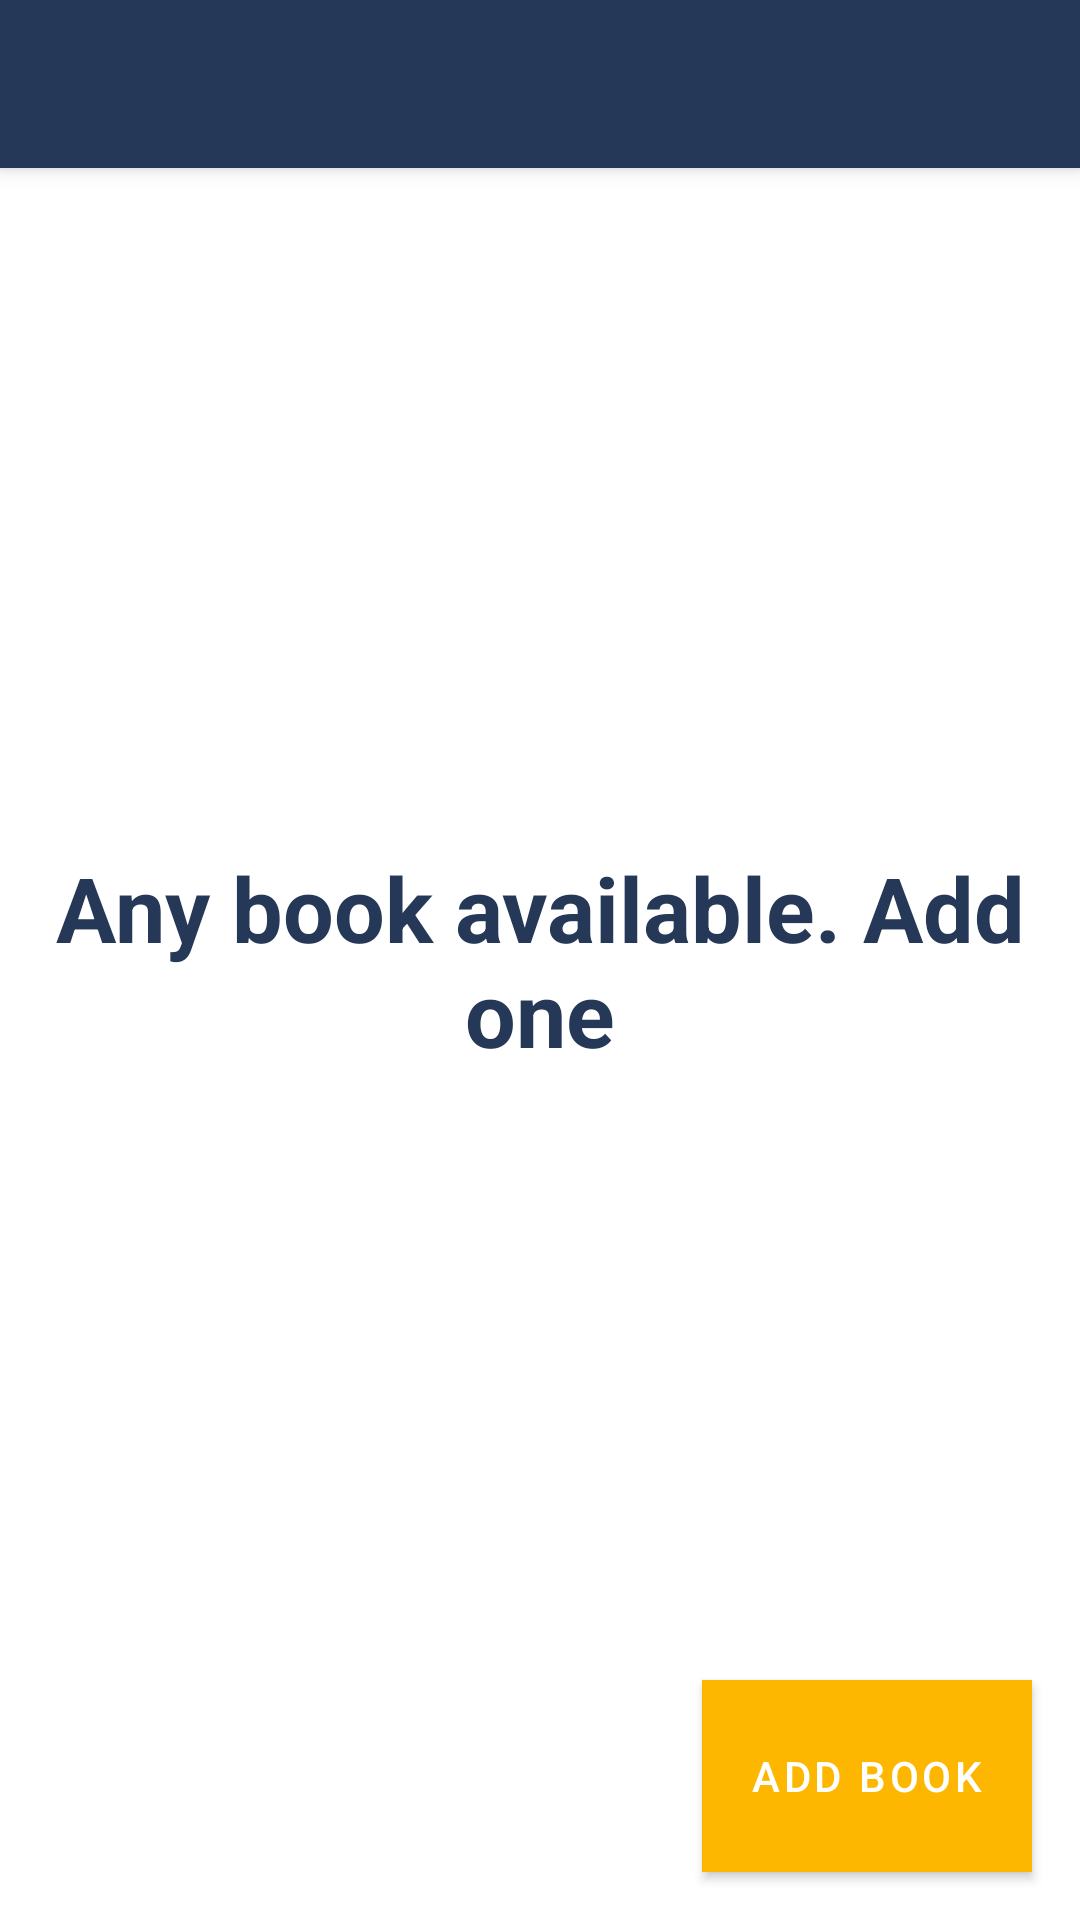

This screen was rendered from an Android layout file. Write that file and the resources it references.
<!-- AndroidManifest.xml: application theme AppTheme -->
<!-- res/layout/activity_book.xml -->
<?xml version="1.0" encoding="utf-8"?>
<androidx.coordinatorlayout.widget.CoordinatorLayout
        xmlns:android="http://schemas.android.com/apk/res/android"
        xmlns:tools="http://schemas.android.com/tools"
        xmlns:app="http://schemas.android.com/apk/res-auto"
        android:layout_width="match_parent"
        android:layout_height="match_parent"
        tools:context=".ui.view.book.BookActivity">

    <com.google.android.material.appbar.AppBarLayout
            android:layout_height="wrap_content"
            android:layout_width="match_parent"
            android:theme="@style/AppTheme.AppBarOverlay"
            android:fitsSystemWindows="true">

        <androidx.appcompat.widget.Toolbar
                android:id="@+id/toolbar"
                android:layout_width="match_parent"
                android:layout_height="?attr/actionBarSize"
                android:background="?attr/colorPrimary"
                app:popupTheme="@style/AppTheme.PopupOverlay"
                app:layout_scrollFlags="scroll|enterAlways"/>

    </com.google.android.material.appbar.AppBarLayout>

    <TextView
            android:id="@+id/no_book_txt"
            android:textStyle="bold"
            android:textSize="30sp"
            android:textAlignment="center"
            android:layout_width="wrap_content"
            android:layout_height="wrap_content"
            android:layout_gravity="center"
            android:text="Any book available. Add one"
            android:textColor="@color/colorPrimary"/>

    <androidx.recyclerview.widget.RecyclerView
            android:id="@+id/bookRecyclerView"
            android:layout_width="match_parent"
            android:layout_height="match_parent"
            app:layout_behavior="@string/appbar_scrolling_view_behavior">

    </androidx.recyclerview.widget.RecyclerView>

    <com.google.android.material.button.MaterialButton
            android:id="@+id/book_fab"
            android:layout_width="wrap_content"
            android:layout_height="wrap_content"
            android:layout_gravity="end|bottom"
            android:layout_marginBottom="@dimen/content_inset"
            android:layout_marginEnd="@dimen/content_inset"
            android:minHeight="64dp"
            android:paddingBottom="@dimen/content_inset_half"
            android:paddingEnd="@dimen/content_inset"
            android:paddingStart="@dimen/content_inset"
            android:paddingTop="@dimen/content_inset_half"
            android:text="Add Book"
            app:cornerRadius="32dp"
            app:icon="@drawable/ic_add"
            app:iconTint="#fff"
            style="@style/Widget.MaterialComponents.Button.Icon"
            android:background="@color/yellow_dark" app:backgroundTint="@color/yellow_dark"/>

</androidx.coordinatorlayout.widget.CoordinatorLayout>
<!-- resources referenced by this layout -->
<resources>
  <color name="colorPrimary">#253858</color>
  <color name="yellow_dark">#FEB700</color>
  <dimen name="content_inset">16dp</dimen>
  <dimen name="content_inset_half">8dp</dimen>
  <style name="AppTheme.AppBarOverlay" parent="ThemeOverlay.AppCompat.Dark.ActionBar" />
  <style name="AppTheme.PopupOverlay" parent="ThemeOverlay.AppCompat.Light" />
  <style name="AppTheme" parent="Theme.MaterialComponents.Light.NoActionBar">
          <item name="android:windowActivityTransitions" tools:targetApi="lollipop">true</item>
          
          <item name="colorPrimary">@color/colorPrimary</item>
          <item name="colorPrimaryDark">@color/colorPrimaryDark</item>
          <item name="colorAccent">@color/colorAccent</item>
          <item name="colorSecondary">@color/colorAccent</item>
          <item name="colorOnPrimary">@color/white</item>
  
      </style>
  <color name="colorPrimaryDark">#091E42</color>
  <color name="colorAccent">#0052CC</color>
  <color name="white">#ffffff</color>
</resources>
